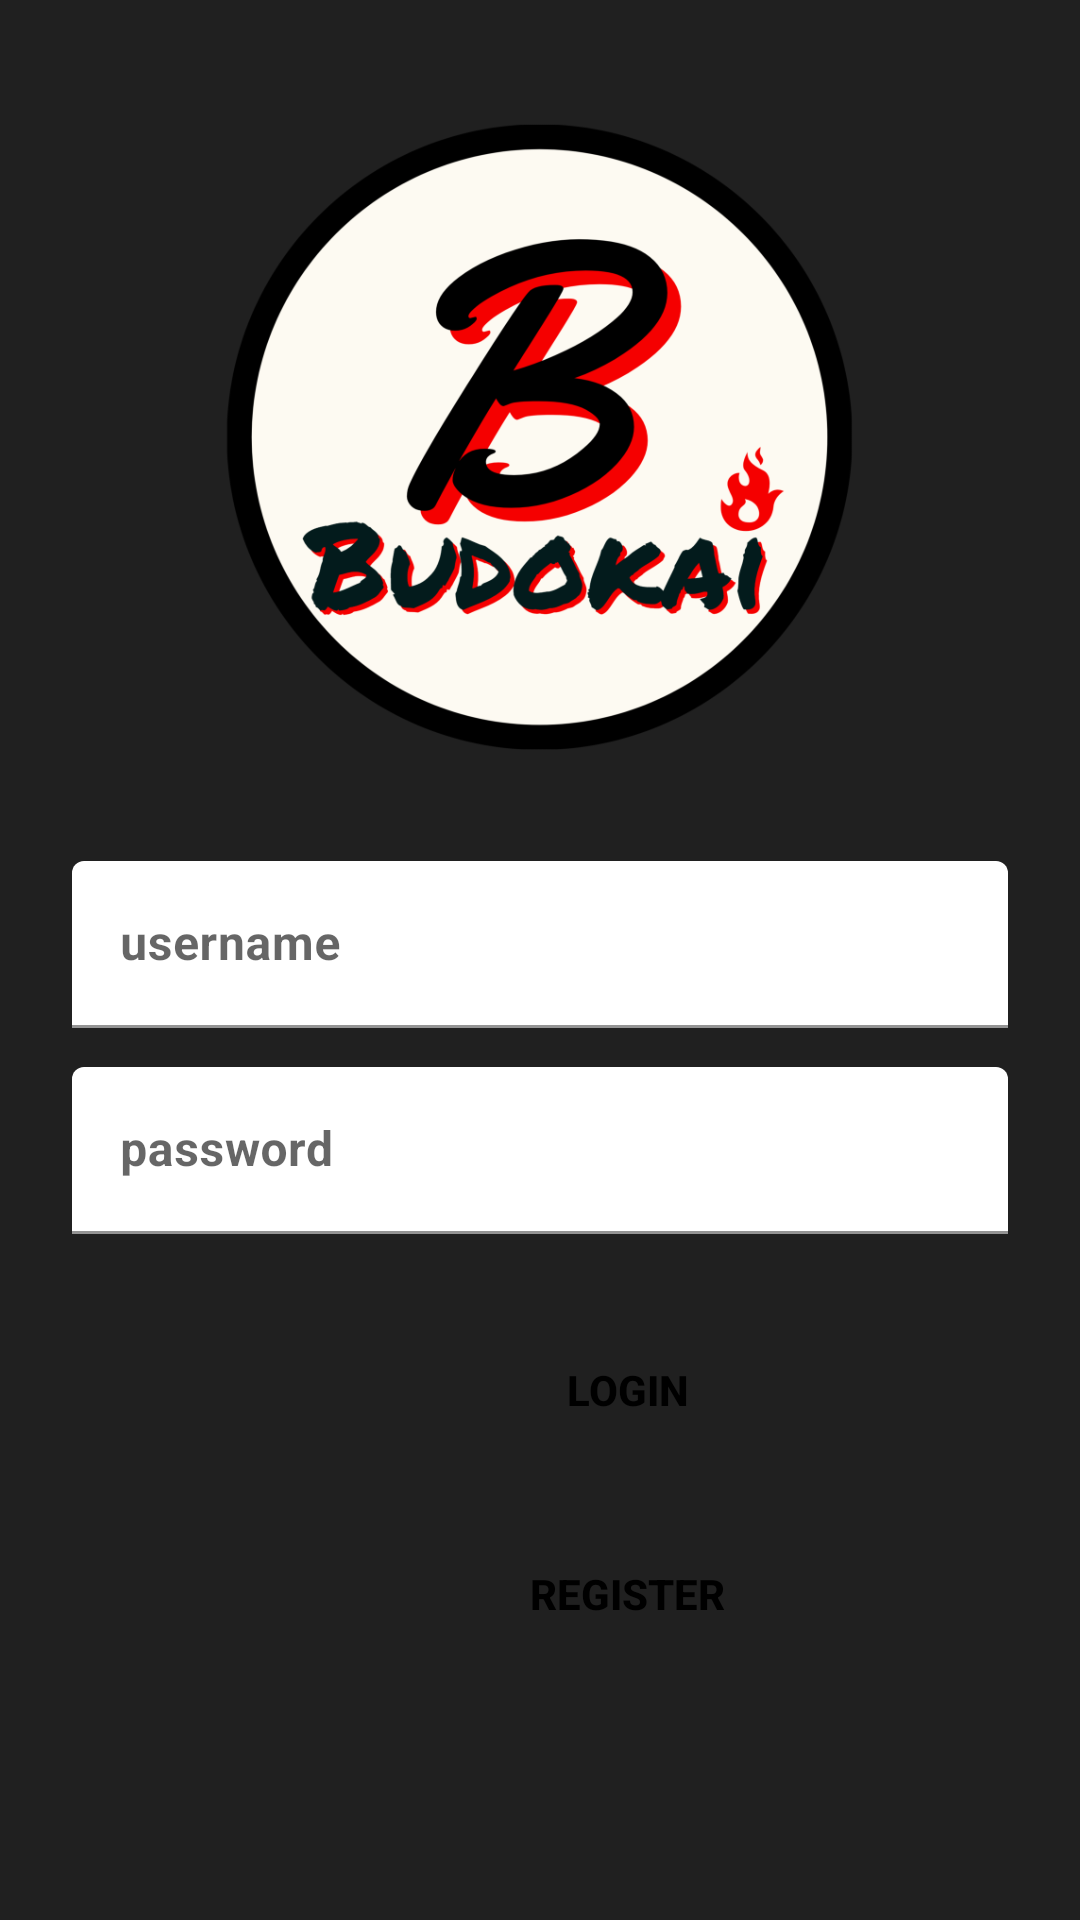

Android layout source for this screen:
<!-- AndroidManifest.xml: application theme Theme.App -->
<!-- res/layout/login_view.xml -->
<?xml version="1.0" encoding="utf-8"?>
<androidx.constraintlayout.widget.ConstraintLayout xmlns:android="http://schemas.android.com/apk/res/android"
    xmlns:app="http://schemas.android.com/apk/res-auto"
    xmlns:tools="http://schemas.android.com/tools"
    android:layout_width="match_parent"
    android:layout_height="match_parent"
    tools:context=".LoginActivity"
    android:background="#202020"
    android:backgroundTint="#202020">

    <LinearLayout
        android:layout_width="match_parent"
        android:layout_height="match_parent"
        android:orientation="vertical"
        android:paddingLeft="24dp"
        android:paddingTop="12dp"
        android:paddingRight="24dp">

        <ImageView
            android:id="@+id/imageView2"
            android:layout_width="match_parent"
            android:layout_height="255dp"
            app:srcCompat="@drawable/logo" />

        <com.google.android.material.textfield.TextInputLayout
            android:layout_width="match_parent"
            android:layout_height="wrap_content"
            android:layout_marginTop="20dp"
            android:layout_marginBottom="5dp">

            <EditText
                android:id="@+id/input_username"
                android:layout_width="match_parent"
                android:layout_height="wrap_content"
                android:background="@drawable/edit_text_bg"
                android:backgroundTint="@color/white"
                android:hint="username"
                android:inputType="text"
                android:textStyle="bold"
                tools:ignore="SpeakableTextPresentCheck" />
        </com.google.android.material.textfield.TextInputLayout>

        <com.google.android.material.textfield.TextInputLayout
            android:layout_width="match_parent"
            android:layout_height="wrap_content"
            android:layout_marginTop="8dp"
            android:layout_marginBottom="8dp">

            <EditText
                android:id="@+id/input_password"
                android:layout_width="match_parent"
                android:layout_height="wrap_content"
                android:hint="@string/password"
                android:inputType="textPassword"
                android:textStyle="bold"
                android:background="@drawable/edit_text_bg"
                android:backgroundTint="@color/white"
                tools:ignore="SpeakableTextPresentCheck" />
        </com.google.android.material.textfield.TextInputLayout>

        <androidx.appcompat.widget.AppCompatButton
            android:id="@+id/loginButton"
            android:layout_width="370dp"
            android:layout_height="wrap_content"
            android:layout_marginTop="20dp"
            android:layout_marginBottom="0dp"
            android:background="@drawable/button"
            android:padding="12dp"
            android:text="login"
            android:textColor="@color/black"
            android:textStyle="bold" />

        <androidx.appcompat.widget.AppCompatButton
            android:id="@+id/registerButton"
            android:layout_width="370dp"
            android:layout_height="wrap_content"
            android:layout_marginTop="20dp"
            android:layout_marginBottom="0dp"
            android:background="@drawable/button"
            android:padding="12dp"
            android:text="Register"
            android:textColor="@color/black"
            android:textStyle="bold" />

    </LinearLayout>

</androidx.constraintlayout.widget.ConstraintLayout>
<!-- resources referenced by this layout -->
<resources>
  <!-- drawable logo: png bitmap (drawable, 82555 bytes) -->
  <string name="password">password</string>
  <style name="Theme.App" parent="Theme.MaterialComponents.DayNight.NoActionBar">
          
          <item name="colorPrimary">@color/colorPrimary</item>
          <item name="colorPrimaryVariant">@color/colorPrimaryDark</item>
          <item name="colorOnPrimary">@color/white</item>
          
          <item name="colorSecondary">@color/colorPrimary</item>
          <item name="colorSecondaryVariant">@color/colorPrimaryDark</item>
          <item name="colorOnSecondary">@color/white</item>
          
          <item name="android:statusBarColor" tools:targetApi="l">?attr/colorPrimaryVariant</item>
          
      </style>
  <!-- not gathered from this repository: default colours our renderer supplied (Android Studio template values) -->
  <color name="black">#FF000000</color>
  <color name="white">#FFFFFFFF</color>
  <color name="colorPrimary">#FF6200EE</color>
  <color name="colorPrimaryDark">#FF3700B3</color>
</resources>
